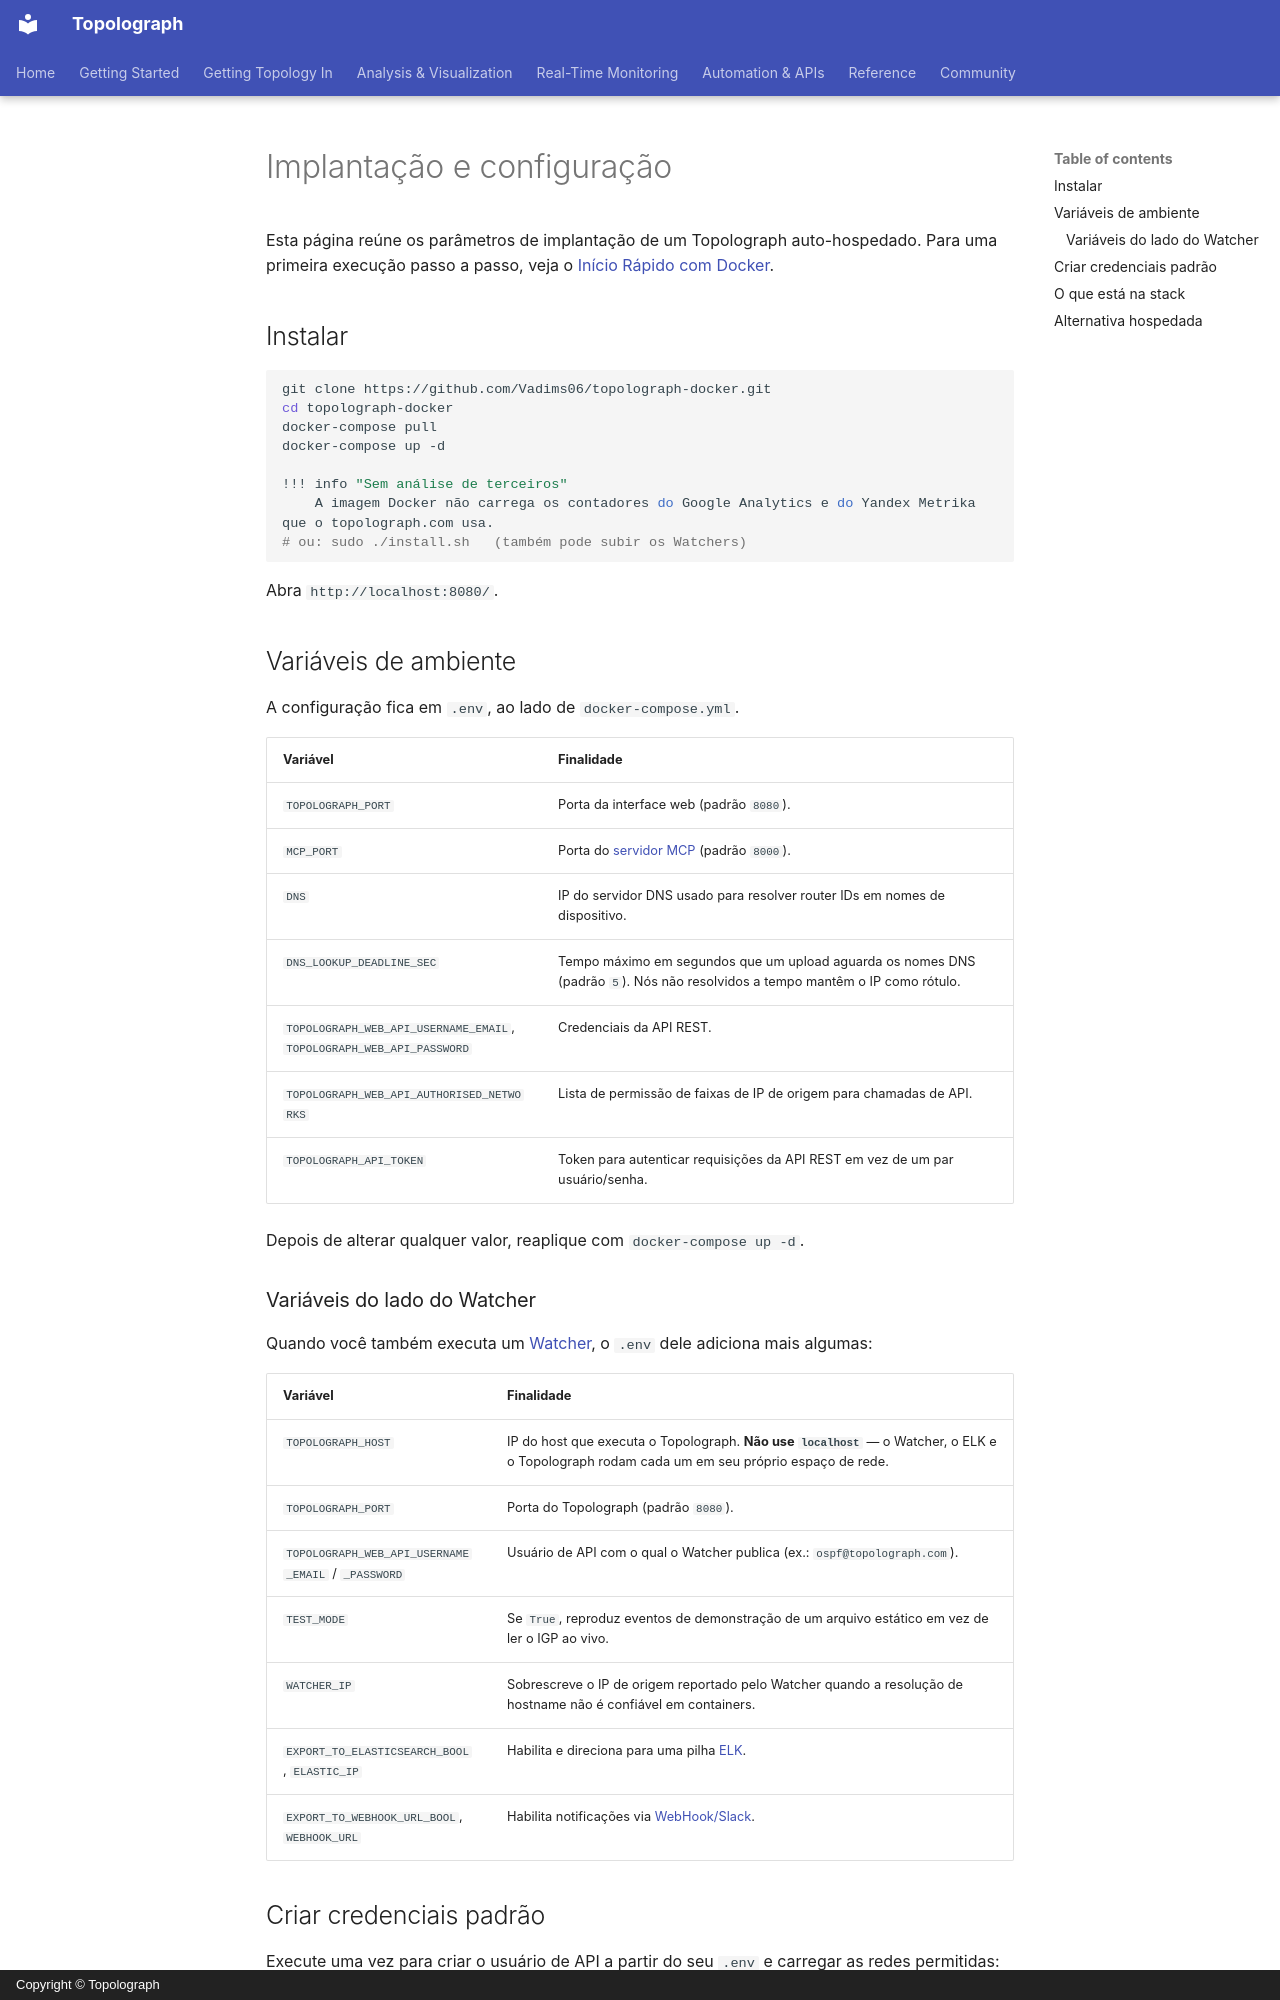

repository: Vadims06/topolograph · page: reference/deployment.pt/index.html · generator: mkdocs · copyright: Copyright © Topolograph

# Implantação e configuração

Esta página reúne os parâmetros de implantação de um Topolograph
auto-hospedado. Para uma primeira execução passo a passo, veja o
[Início Rápido com Docker](../getting-started/quickstart-docker.md).

## Instalar

```bash
git clone https://github.com/Vadims06/topolograph-docker.git
cd topolograph-docker
docker-compose pull
docker-compose up -d

!!! info "Sem análise de terceiros"
    A imagem Docker não carrega os contadores do Google Analytics e do Yandex Metrika que o topolograph.com usa.
# ou: sudo ./install.sh   (também pode subir os Watchers)
```

Abra `http://localhost:8080/`.

## Variáveis de ambiente

A configuração fica em `.env`, ao lado de `docker-compose.yml`.

| Variável | Finalidade |
| --- | --- |
| `TOPOLOGRAPH_PORT` | Porta da interface web (padrão `8080`). |
| `MCP_PORT` | Porta do [servidor MCP](../automation/mcp-server.md) (padrão `8000`). |
| `DNS` | IP do servidor DNS usado para resolver router IDs em nomes de dispositivo. |
| `DNS_LOOKUP_DEADLINE_SEC` | Tempo máximo em segundos que um upload aguarda os nomes DNS (padrão `5`). Nós não resolvidos a tempo mantêm o IP como rótulo. |
| `TOPOLOGRAPH_WEB_API_USERNAME_EMAIL`, `TOPOLOGRAPH_WEB_API_PASSWORD` | Credenciais da API REST. |
| `TOPOLOGRAPH_WEB_API_AUTHORISED_NETWORKS` | Lista de permissão de faixas de IP de origem para chamadas de API. |
| `TOPOLOGRAPH_API_TOKEN` | Token para autenticar requisições da API REST em vez de um par usuário/senha. |

Depois de alterar qualquer valor, reaplique com `docker-compose up -d`.

### Variáveis do lado do Watcher

Quando você também executa um [Watcher](../monitoring/index.md), o `.env`
dele adiciona mais algumas:

| Variável | Finalidade |
| --- | --- |
| `TOPOLOGRAPH_HOST` | IP do host que executa o Topolograph. **Não use `localhost`** — o Watcher, o ELK e o Topolograph rodam cada um em seu próprio espaço de rede. |
| `TOPOLOGRAPH_PORT` | Porta do Topolograph (padrão `8080`). |
| `TOPOLOGRAPH_WEB_API_USERNAME_EMAIL` / `_PASSWORD` | Usuário de API com o qual o Watcher publica (ex.: `ospf@topolograph.com`). |
| `TEST_MODE` | Se `True`, reproduz eventos de demonstração de um arquivo estático em vez de ler o IGP ao vivo. |
| `WATCHER_IP` | Sobrescreve o IP de origem reportado pelo Watcher quando a resolução de hostname não é confiável em containers. |
| `EXPORT_TO_ELASTICSEARCH_BOOL`, `ELASTIC_IP` | Habilita e direciona para uma pilha [ELK](../monitoring/elk-kibana.md). |
| `EXPORT_TO_WEBHOOK_URL_BOOL`, `WEBHOOK_URL` | Habilita notificações via [WebHook/Slack](../monitoring/webhooks.md). |
